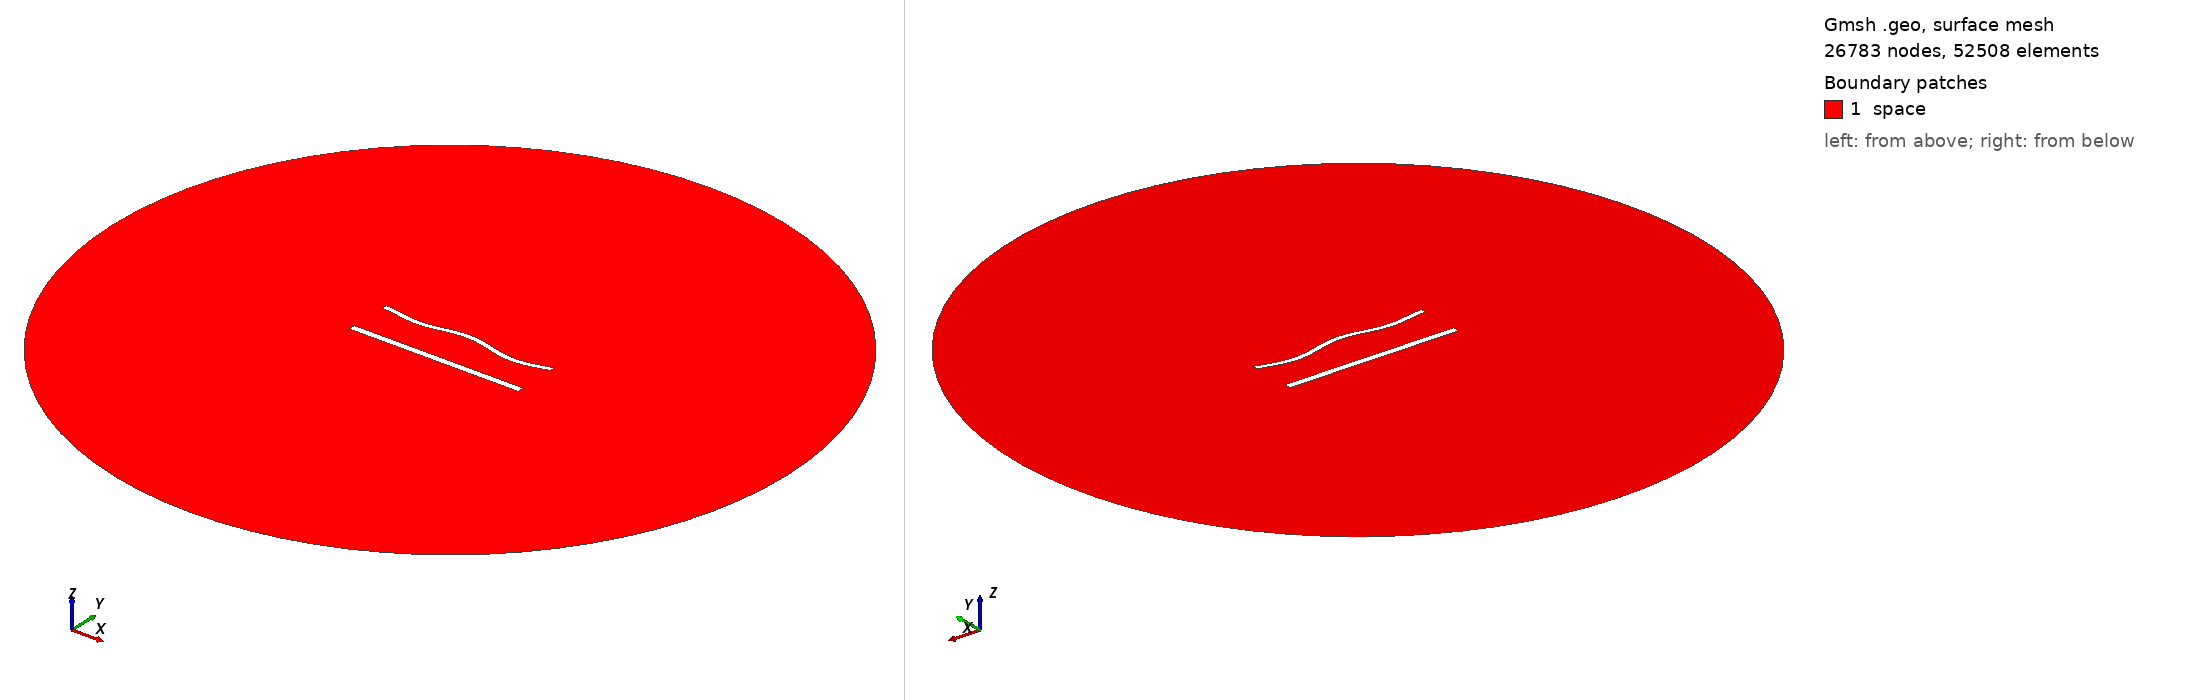

Gmsh geometry script, surface-meshed: 26783 nodes, 52508 surface elements. Boundary patches (legend numbers): 1 space. Left view from above one corner, right view from below the opposite corner. Legend entries are the model's physical surfaces. The drawing asked Gmsh for element sizes between 1% and 20% of the model's largest extent; the script's own settings can give other sizes.

=== 1390.geo (drawn) ===
//---------------------------------------
// Geometry kernel
//---------------------------------------

SetFactory("OpenCASCADE");



//---------------------------------------
// Parameters of the geometry
//---------------------------------------

// Overetch of the upper plate
overetch = 0.375;

// Distance between the plates
distance = 25.0;

// Discretization over the x axis (for the deformation)
nx = 50; 

// Length of the plate
L = 100 - overetch; 

// Number of modes
n = 4; 

// 1st mode coefficient
coeff(1) = -1.5;
beta(1) = 0.596864 * 3.1415926535 / L;

// 2nd mode coefficient
coeff(2) = 0.0;
beta(2) = 1.49418 * 3.1415926535 / L;

// 3rd mode coefficient
coeff(3) = 0.0;
beta(3) = 2.50025 * 3.1415926535 / L;

// 4th mode coefficient
coeff(4) = -1.5;
beta(4) = 3.49999 * 3.1415926535 / L;



//---------------------------------------
// Upper plate (deformed rectangle)
//---------------------------------------

// Coordiantes of the upper plate
xmin = -50;
xmax = 50 - overetch;

// Height of the upper plate
yheight = 4 - 2 * overetch;

// Indexes of the points
UpperID[] = {};
LowerID[] = {};
LeftID[] = {};
RightID[] = {};

// Point index
p = 1;

// Horizontal edges
For i In {1:nx}
    x = xmin + (i-1)*(xmax - xmin)/(nx-1);

    y_bottom = distance / 2 + overetch;
    For j In {1:n}
        C = (Cosh(beta(j)*L) + Cos(beta(j)*L)) / (Sinh(beta(j)*L) + Sin(beta(j)*L));
        y_bottom  = y_bottom + coeff(j) * (Cosh(beta(j)*(x+50)) - Cos(beta(j)*(x+50)) - C * (Sinh(beta(j)*(x+50)) - Sin(beta(j)*(x+50))));
    EndFor

    y_top = y_bottom + yheight;

    Point(p) = {x, y_top, 0, 1.0};
    UpperID[i] = p;
    p = p + 1;

    Point(p) = {x, y_bottom, 0, 1.0};
    LowerID[i] = p;
    p = p + 1;
EndFor

// Create point lists
UpperPts[] = {}; LowerPts[] = {};
For i In {1:nx}
  UpperPts[] += {UpperID[i]};
  LowerPts[] += {LowerID[i]};
EndFor

// Build splines
Spline(1) = {UpperPts[]};
Spline(2) = {LowerPts[]};
Line(3) = {LowerPts[nx-1], UpperPts[nx-1]};
Line(4) = {LowerPts[0], UpperPts[0]};

// Build the plane surface
Curve Loop(1) = {2, 3, -1, -4};
Plane Surface(1) = {1};



//---------------------------------------
// Lower plate (rectangle)
//---------------------------------------

// Vertices
Point(1001) = {-50, -distance/2, 0, 1.0};
Point(1002) = { 50, -distance/2, 0, 1.0};
Point(1003) = { 50,  -distance/2 + 4, 0, 1.0};
Point(1004) = {-50,  -distance/2 + 4, 0, 1.0};

// Edges
Line(5) = {1001, 1002};
Line(6) = {1002, 1003};
Line(7) = {1003, 1004};
Line(8) = {1004, 1001};

// Plane surface
Line Loop(2) = {5, 6, 7, 8};
Plane Surface(2) = {2}; 



//---------------------------------------
// Outer (fictious) boundary
//---------------------------------------

// Points
Point(1005) = {0, 0, 0};       // Center
Point(1006) = {200, 0, 0};     // Start point
Point(1007) = {0, 200, 0};     // 90 degrees
Point(1008) = {-200, 0, 0};    // 180 degrees
Point(1009) = {0, -200, 0};    // 270 degrees

// Circle arcs (each needs start, center, end)
Circle(9) = {1006, 1005, 1007};
Circle(10) = {1007, 1005, 1008};
Circle(11) = {1008, 1005, 1009};
Circle(12) = {1009, 1005, 1006};

// Plane surface for the entire domain
Curve Loop(3) = {9, 10, 11, 12};
Surface(3) = {3};

// Subtract the plates from the whole domain to obtain the actual domain where we want to solve the equations
BooleanDifference{ Surface{3}; Delete; }{ Surface{1}; Surface{2}; Delete; }




//---------------------------------------
// Transfinite Lines/Curves
//---------------------------------------

// Set the number of points on the boundaries
r = 6;
d = 0.15;

// Plates
Transfinite Curve {1} = 50*r/4 Using Progression 1;
Transfinite Line {2} = 50*r Using Progression 1;
Transfinite Curve {3, 4} = 2*r Using Progression 1+d;
Transfinite Line {5} = 50*r/4 Using Progression 1;
Transfinite Line {7} = 50*r Using Progression 1;
Transfinite Line {6} = 2*r Using Progression 1-d;
Transfinite Line {8} = 2*r Using Progression 1+d;

// Outer boundary
Transfinite Line {9, 10, 11, 12} = 20 Using Progression 1;



//---------------------------------------
// Physical groups
//---------------------------------------                

// Physical curves (boundaries)
Physical Line("force_segment", 10) = {2};
Physical Line("upper_plate", 11) = {1, 3, 4};
Physical Line("lower_plate", 12) = {5, 6, 7, 8};
Physical Line("boundary", 20) = {9, 10, 11, 12};

// Physical Surfaces
Physical Surface("space", 30) = {3};



//---------------------------------------
// 6. Generate the Mesh
//---------------------------------------

// 2D mesh generation
Mesh 2;
